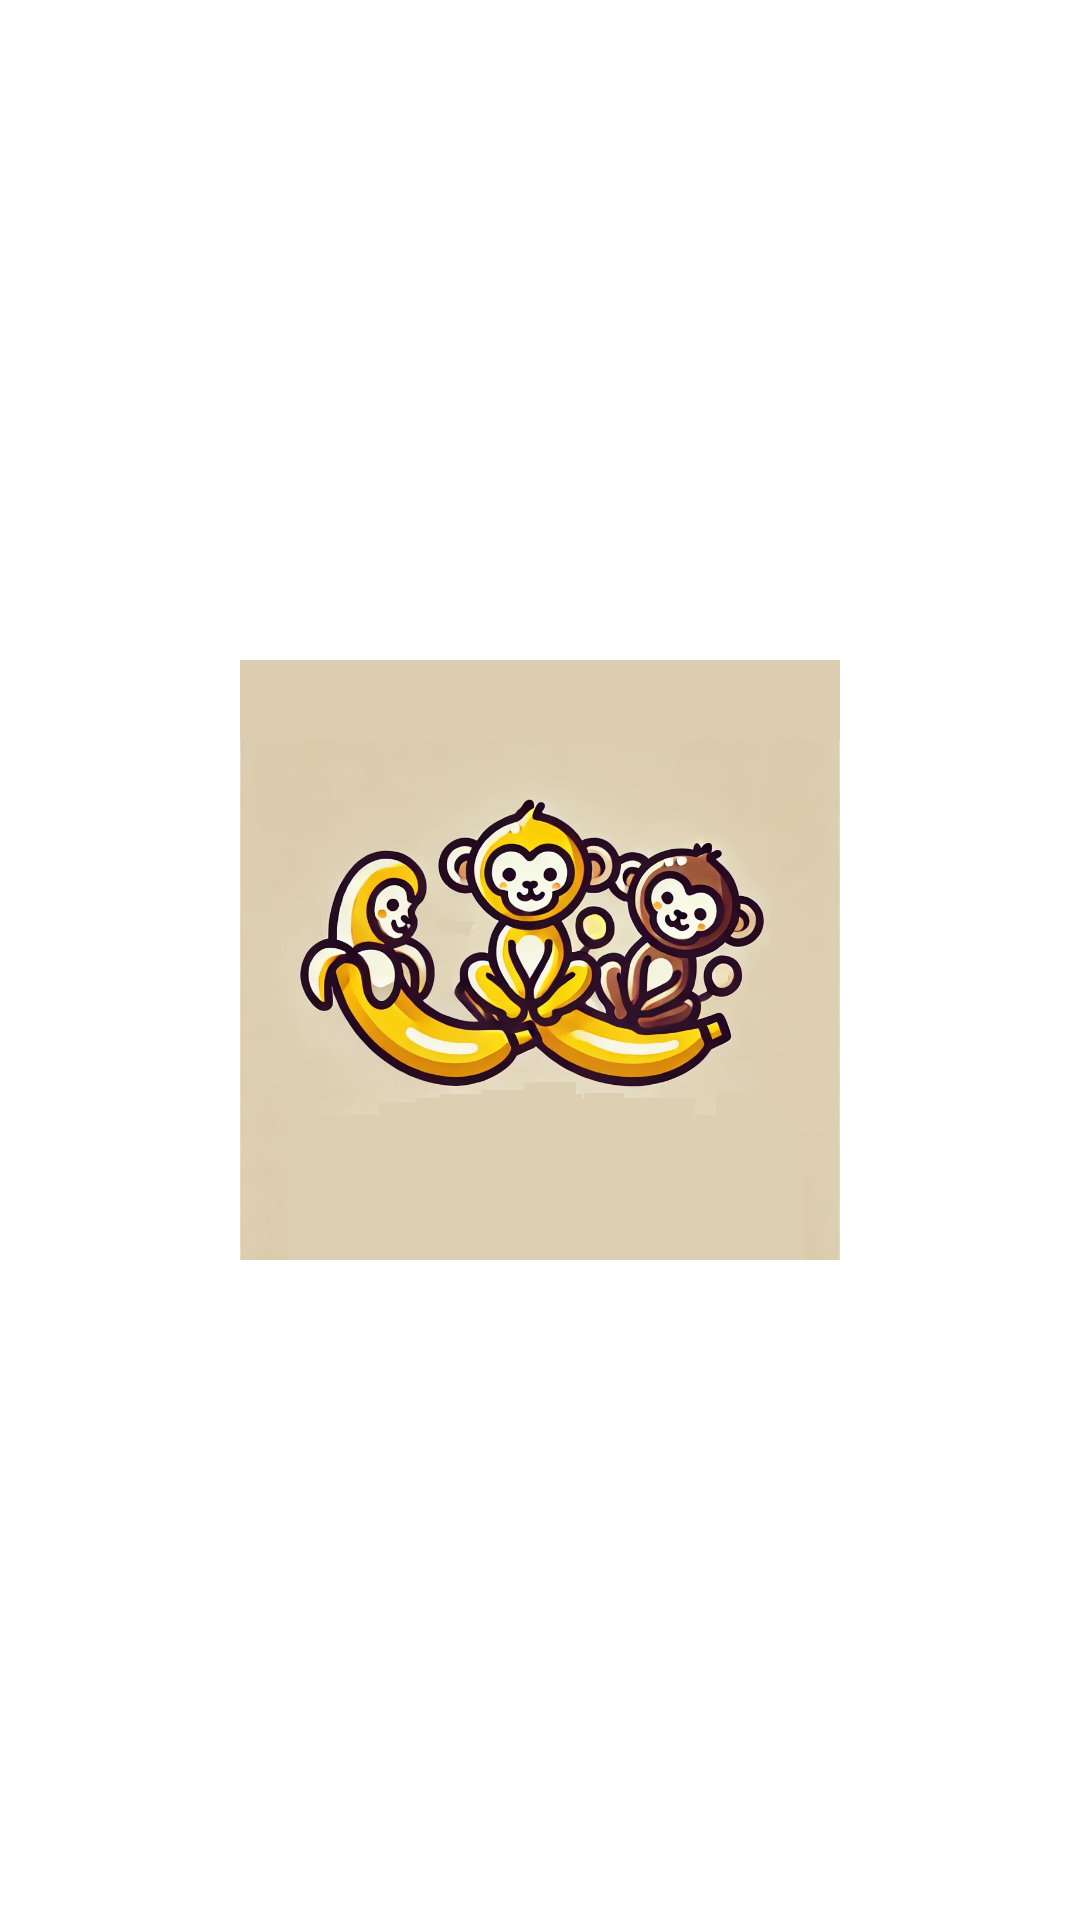

This screen was rendered from an Android layout file. Write that file and the resources it references.
<!-- AndroidManifest.xml: activity theme Theme.BMI -->
<!-- res/layout/activity_splash.xml -->
<RelativeLayout xmlns:android="http://schemas.android.com/apk/res/android"
    android:layout_width="match_parent"
    android:layout_height="match_parent"
    android:background="#ffffff"
    android:gravity="center">

    <ImageView
        android:src="@drawable/logo"
        android:layout_width="200dp"
        android:layout_height="200dp"
        android:layout_centerInParent="true"
        android:contentDescription="@string/logo_description"/>
</RelativeLayout>
<!-- resources referenced by this layout -->
<resources>
  <!-- drawable logo: png bitmap (drawable, 591071 bytes) -->
  <string name="logo_description">Logo aplikacji</string>
  <style name="Theme.BMI" parent="Base.Theme.BMI">
          
          <item name="android:navigationBarColor">@android:color/transparent</item>
          <item name="android:statusBarColor">@android:color/transparent</item>
          <item name="android:windowLightStatusBar">?attr/isLightTheme</item>
      </style>
</resources>
